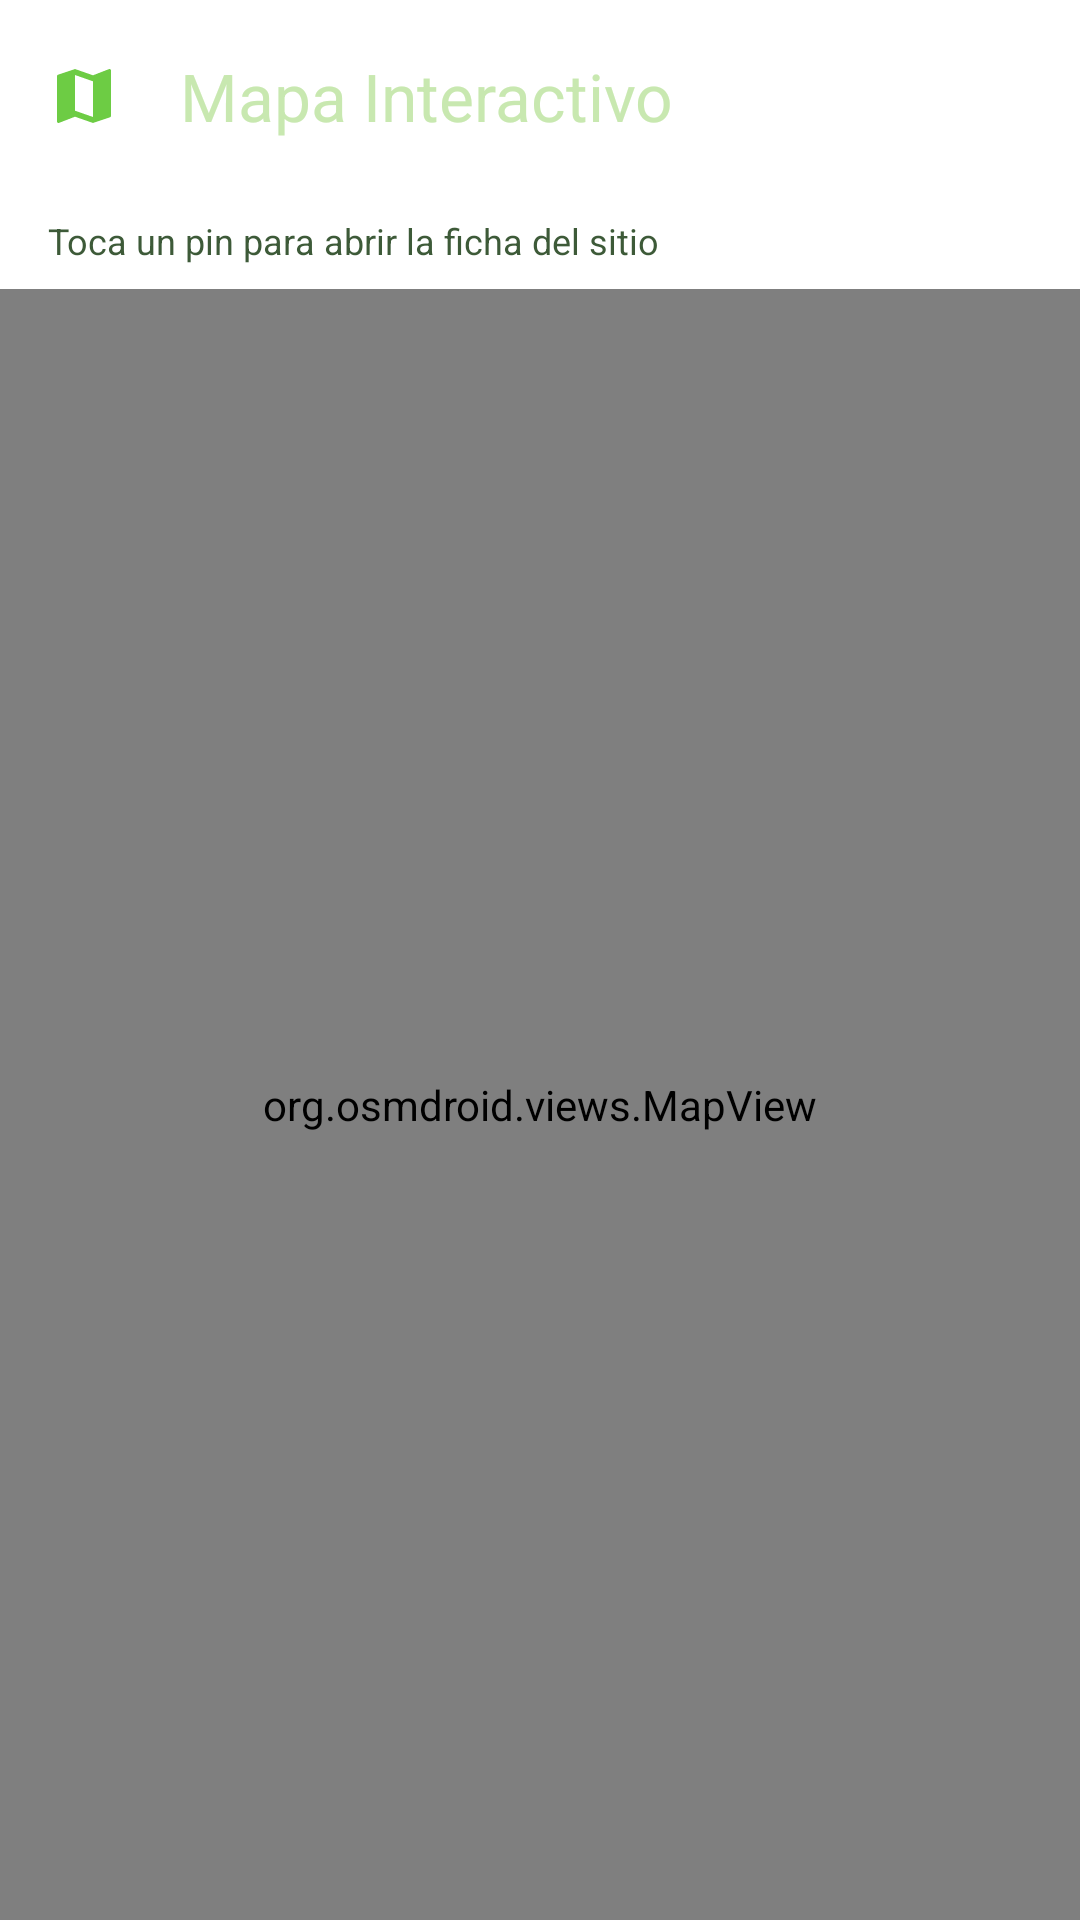

Reconstruct the res/layout file that produces this screen, plus the resources it refers to.
<!-- AndroidManifest.xml: application theme Theme.Orellana360 -->
<!-- res/layout/fragment_map.xml -->
<?xml version="1.0" encoding="utf-8"?>
<LinearLayout xmlns:android="http://schemas.android.com/apk/res/android"
    xmlns:app="http://schemas.android.com/apk/res-auto"
    android:layout_width="match_parent"
    android:layout_height="match_parent"
    android:background="@color/deep_forest"
    android:orientation="vertical">

    <com.google.android.material.appbar.MaterialToolbar
        android:id="@+id/toolbar"
        android:layout_width="match_parent"
        android:layout_height="?attr/actionBarSize"
        android:background="@color/forest_green"
        app:navigationIcon="@drawable/ic_map"
        app:navigationIconTint="@color/light_green"
        app:title="@string/map_title"
        app:titleTextColor="@color/pale_green" />

    <TextView
        android:id="@+id/tvMapHint"
        android:layout_width="match_parent"
        android:layout_height="wrap_content"
        android:background="@color/card_bg"
        android:paddingHorizontal="16dp"
        android:paddingVertical="8dp"
        android:text="@string/map_hint"
        android:textColor="@color/text_secondary"
        android:textSize="12sp" />

    <org.osmdroid.views.MapView
        android:id="@+id/mapView"
        android:layout_width="match_parent"
        android:layout_height="0dp"
        android:layout_weight="1" />

</LinearLayout>
<!-- resources referenced by this layout -->
<resources>
  <color name="card_bg">#FFFFFF</color>
  <color name="deep_forest">#FFFFFF</color>
  <color name="forest_green">#FFFFFF</color>
  <color name="light_green">#6dcc44</color>
  <color name="pale_green">#c8e8b0</color>
  <color name="text_secondary">#3d5a38</color>
  <!-- drawable ic_map (drawable) -->
  <vector xmlns:android="http://schemas.android.com/apk/res/android"
      android:width="24dp"
      android:height="24dp"
      android:viewportWidth="24"
      android:viewportHeight="24"
      android:tint="#FFFFFF">
      <path
          android:fillColor="@android:color/white"
          android:pathData="M20.5,3l-0.16,0.03L15,5.1L9,3L3.36,4.9C3.15,4.97 3,5.15 3,5.38v15.13C3,20.78 3.22,21 3.5,21l0.16,-0.03L9,18.9l6,2.1l5.64,-1.9c0.21,-0.07 0.36,-0.25 0.36,-0.48V3.5C21,3.22 20.78,3 20.5,3zM15,19l-6,-2.11V5l6,2.11V19z" />
  </vector>
  <string name="map_hint">Toca un pin para abrir la ficha del sitio</string>
  <string name="map_title">Mapa Interactivo</string>
  <style name="Theme.Orellana360" parent="Theme.Material3.Dark.NoActionBar">
          <item name="colorPrimary">@color/jungle_green</item>
          <item name="colorPrimaryVariant">@color/forest_green</item>
          <item name="colorOnPrimary">@color/white</item>
          <item name="colorSecondary">@color/natural_yellow</item>
          <item name="colorSecondaryVariant">@color/soft_yellow</item>
          <item name="colorOnSecondary">@color/black</item>
          <item name="android:statusBarColor">@color/deep_forest</item>
          <item name="android:navigationBarColor">@color/nav_bg</item>
          <item name="android:windowBackground">@color/deep_forest</item>
      </style>
  <color name="jungle_green">#2e6035</color>
  <color name="white">#FFFFFF</color>
  <color name="natural_yellow">#ddaa30</color>
  <color name="soft_yellow">#f0a020</color>
  <color name="black">#000000</color>
  <color name="nav_bg">#0f1f12</color>
</resources>
